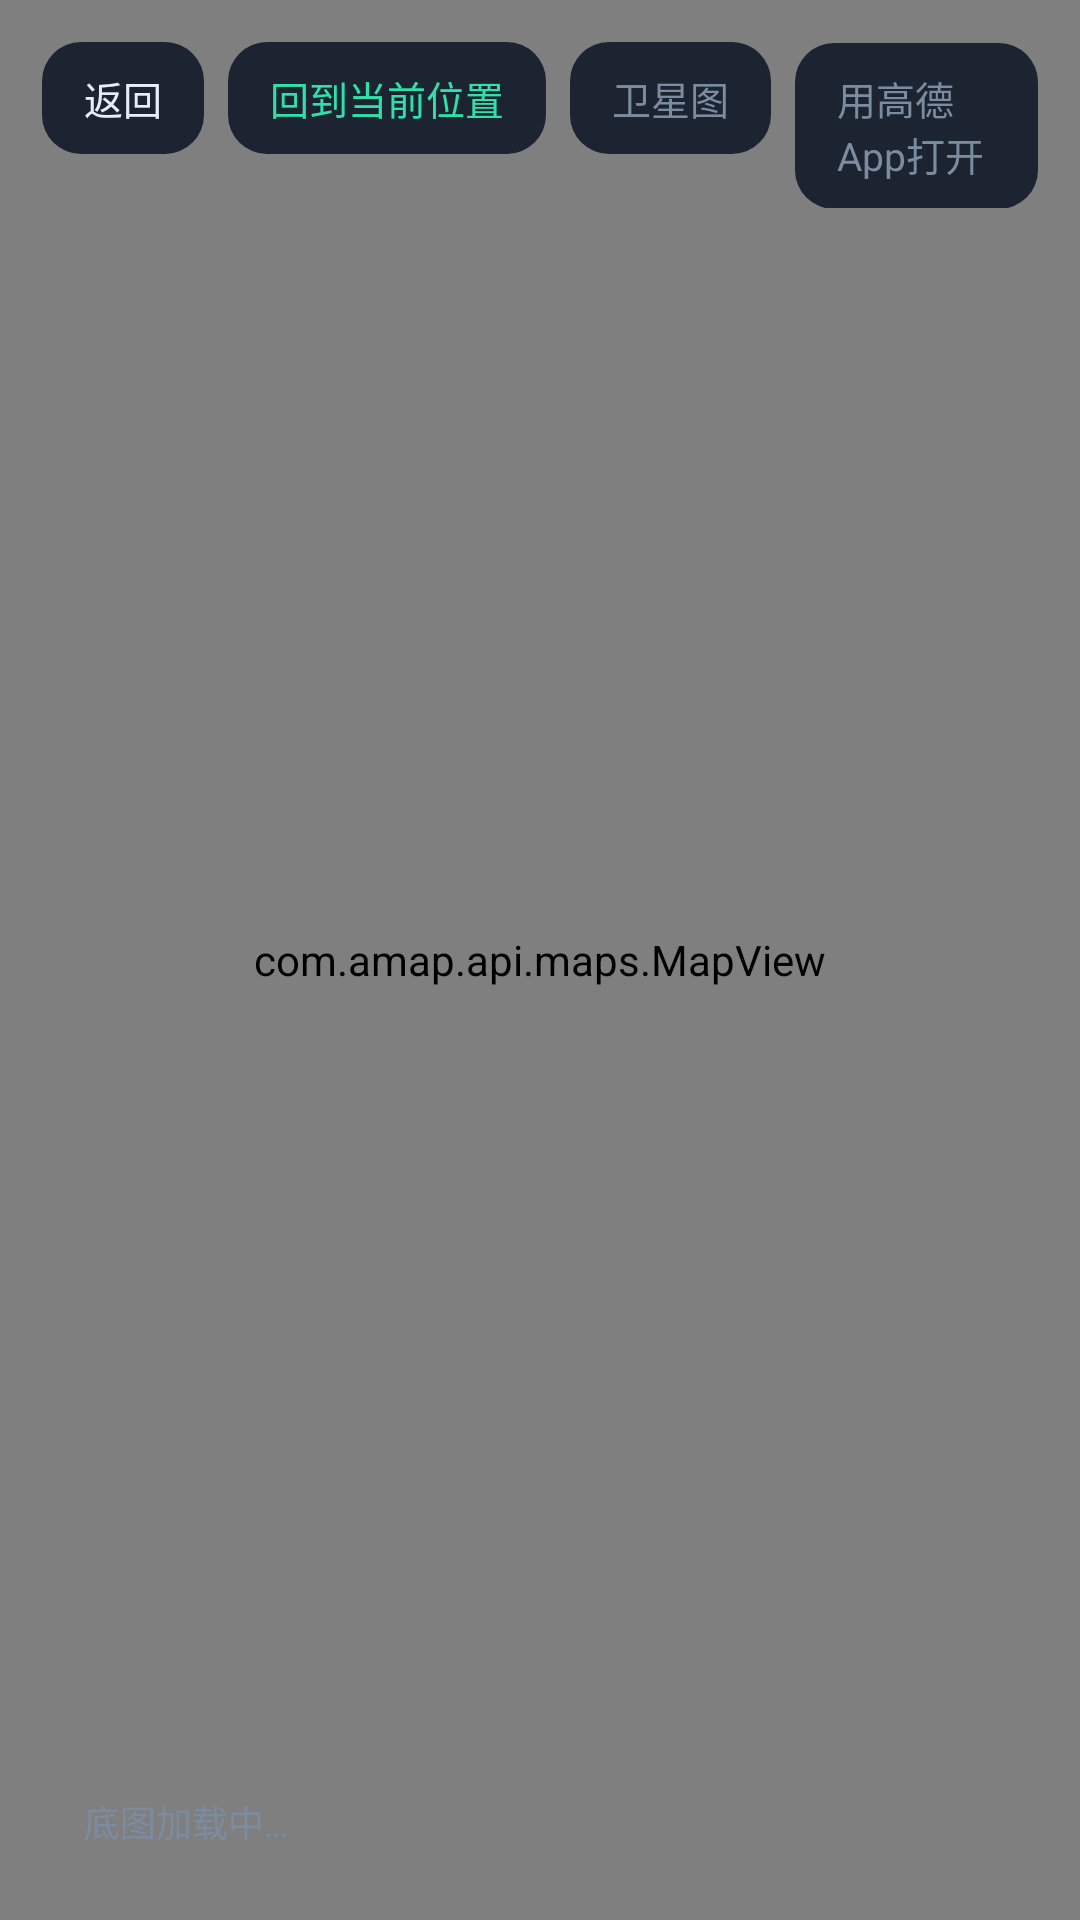

Reconstruct the res/layout file that produces this screen, plus the resources it refers to.
<!-- AndroidManifest.xml: application theme AppTheme -->
<!-- res/layout/activity_map.xml -->
<?xml version="1.0" encoding="utf-8"?>
<FrameLayout xmlns:android="http://schemas.android.com/apk/res/android"
    android:layout_width="match_parent"
    android:layout_height="match_parent"
    android:background="@color/bg">

    <com.amap.api.maps.MapView
        android:id="@+id/map"
        android:layout_width="match_parent"
        android:layout_height="match_parent" />

    <LinearLayout
        android:layout_width="wrap_content"
        android:layout_height="wrap_content"
        android:layout_gravity="top|start"
        android:layout_margin="14dp"
        android:orientation="horizontal">

        <TextView
            android:id="@+id/btnMapBack"
            android:layout_width="wrap_content"
            android:layout_height="wrap_content"
            android:background="@drawable/btn_soft"
            android:clickable="true"
            android:focusable="true"
            android:paddingStart="14dp"
            android:paddingTop="9dp"
            android:paddingEnd="14dp"
            android:paddingBottom="9dp"
            android:text="返回"
            android:textColor="@color/text"
            android:textSize="13sp" />

        <TextView
            android:id="@+id/btnMapCenter"
            android:layout_width="wrap_content"
            android:layout_height="wrap_content"
            android:layout_marginStart="8dp"
            android:background="@drawable/btn_soft"
            android:clickable="true"
            android:focusable="true"
            android:paddingStart="14dp"
            android:paddingTop="9dp"
            android:paddingEnd="14dp"
            android:paddingBottom="9dp"
            android:text="回到当前位置"
            android:textColor="@color/accent"
            android:textSize="13sp" />

        <TextView
            android:id="@+id/btnMapSatellite"
            android:layout_width="wrap_content"
            android:layout_height="wrap_content"
            android:layout_marginStart="8dp"
            android:background="@drawable/btn_soft"
            android:clickable="true"
            android:focusable="true"
            android:paddingStart="14dp"
            android:paddingTop="9dp"
            android:paddingEnd="14dp"
            android:paddingBottom="9dp"
            android:text="卫星图"
            android:textColor="@color/text_sub"
            android:textSize="13sp" />

        <TextView
            android:id="@+id/btnMapAmapApp"
            android:layout_width="wrap_content"
            android:layout_height="wrap_content"
            android:layout_marginStart="8dp"
            android:background="@drawable/btn_soft"
            android:clickable="true"
            android:focusable="true"
            android:paddingStart="14dp"
            android:paddingTop="9dp"
            android:paddingEnd="14dp"
            android:paddingBottom="9dp"
            android:text="用高德App打开"
            android:textColor="@color/text_sub"
            android:textSize="13sp" />
    </LinearLayout>

    <TextView
        android:id="@+id/tvMapInfo"
        android:layout_width="match_parent"
        android:layout_height="wrap_content"
        android:layout_gravity="bottom"
        android:layout_margin="14dp"
        android:background="@drawable/bg_card"
        android:lineSpacingExtra="3dp"
        android:paddingStart="14dp"
        android:paddingTop="10dp"
        android:paddingEnd="14dp"
        android:paddingBottom="10dp"
        android:text="底图加载中…"
        android:textColor="@color/text_sub"
        android:textSize="12sp" />
</FrameLayout>
<!-- resources referenced by this layout -->
<resources>
  <color name="accent">#2FE0A8</color>
  <color name="bg">#0B1118</color>
  <color name="text">#E8EEF5</color>
  <color name="text_sub">#7C8CA0</color>
  <!-- drawable btn_soft (drawable) -->
  <?xml version="1.0" encoding="utf-8"?>
  <ripple xmlns:android="http://schemas.android.com/apk/res/android"
      android:color="#2AFFFFFF">
      <item>
          <shape android:shape="rectangle">
              <solid android:color="@color/soft" />
              <corners android:radius="13dp" />
          </shape>
      </item>
  </ripple>
  <style name="AppTheme" parent="@android:style/Theme.Material.NoActionBar">
          <item name="android:windowBackground">@color/bg</item>
          <item name="android:statusBarColor">@color/bg</item>
          <item name="android:navigationBarColor">@color/bg</item>
          <item name="android:colorAccent">@color/accent</item>
          <item name="android:textColorPrimary">@color/text</item>
          <item name="android:textColorSecondary">@color/text_sub</item>
          <item name="android:windowLightStatusBar">false</item>
      </style>
  <color name="soft">#1B2430</color>
</resources>
